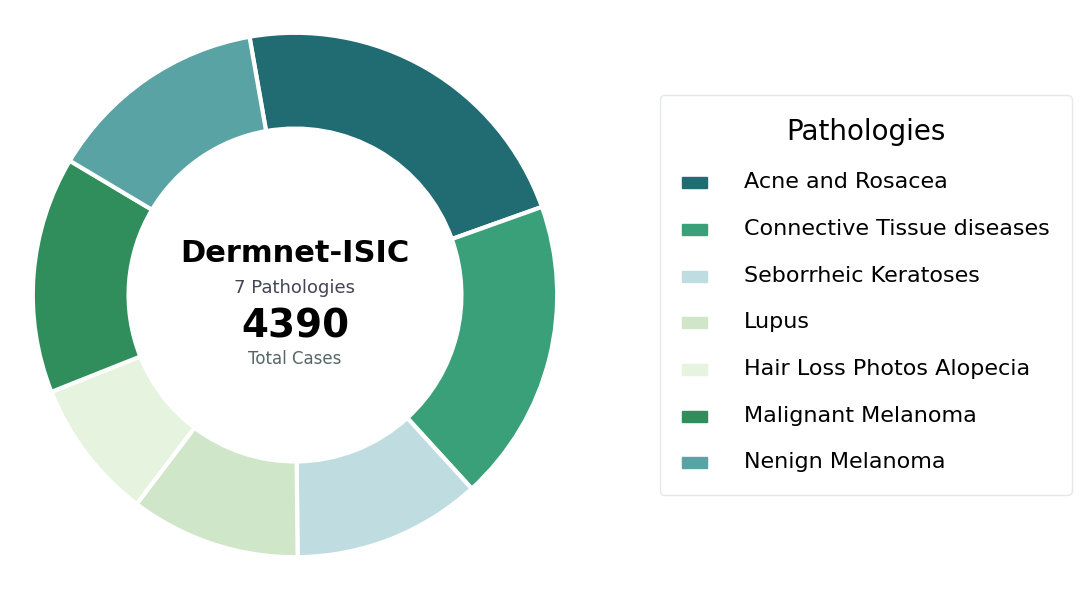

Python code for this plot:
import matplotlib.pyplot as plt
import matplotlib as mpl

def draw_donut_with_legend(
    labels,
    values,
    colors=None,
    dataset_name="Dermnet-ISIC",
    legend_title="Pathologies",
    outfile="mimic_macd_donut.png",
    dpi=300
):
    # 基础样式
    mpl.rcParams.update({
        "font.family": "DejaVu Sans",
        "axes.titlesize": 18,
        "axes.labelsize": 12,
        "figure.dpi": dpi
    })

    total = sum(values)
    n = len(labels)

    # 配色（接近你给的示例：青绿系，深浅过渡）
    if colors is None:
        colors = [
            "#216b72",  # 深青
            "#3aa07a",  # 青绿
            "#bfdde0",  # 淡青灰
            "#cfe6c8",  # 淡绿
            "#e6f3de",  # 更淡绿
            "#2f8e5b",  # 深绿
            "#5aa3a5",  # 蓝绿
        ][:n]

    # 画布与子图
    fig = plt.figure(figsize=(12, 6), dpi=dpi)
    ax = fig.add_subplot(111)
    ax.set_aspect("equal")

    # 画环形饼图
    # radius 控制整体大小，width 控制环宽；edgecolor/linewidth 做出白色分隔线
    wedges, _ = ax.pie(
        values,
        colors=colors,
        startangle=100,           # 起始角度微调让分块位置更美观
        counterclock=False,       # 顺时针
        radius=1.15,
        wedgeprops=dict(width=0.42, edgecolor="white", linewidth=3, joinstyle="round"),
        labels=None
    )

    # 中心文本
    ax.text(0, 0.18, dataset_name, ha="center", va="center",
            fontsize=22, fontweight="bold")
    ax.text(0, 0.03, f"{n} Pathologies", ha="center", va="center",
            fontsize=13, color="#445")
    ax.text(0, -0.14, f"{total}", ha="center", va="center",
            fontsize=28, fontweight="bold")
    ax.text(0, -0.28, "Total Cases", ha="center", va="center",
            fontsize=12, color="#566")

    # 构造图例句柄
    handles = [mpl.patches.Patch(color=c, label=l) for c, l in zip(colors, labels)]

    # 右侧图例（圆角白底，接近示例样式）
    leg = ax.legend(
        handles=handles,
        title=legend_title,
        loc="center left",
        bbox_to_anchor=(1.12, 0.5),  # 控制在右侧居中
        frameon=True,
        facecolor="white",
        edgecolor="#e5e7eb",
        fancybox=True,
        framealpha=1.0,
        borderpad=1.0,
        labelspacing=1.2,
        fontsize=16,
        title_fontsize=20
    )

    # 让图例里的小色块更宽一点，观感更像示例
    for h in leg.legend_handles:
        h.set_width(18)
        h.set_height(8)

    # 去掉坐标轴
    ax.set_axis_off()

    # 导出
    plt.tight_layout()
    plt.savefig(outfile, bbox_inches="tight", dpi=dpi)
    plt.close(fig)
    print(f"Saved -> {outfile}")

if __name__ == "__main__":
    # 示例数据（和 4390 对齐）
    labels = [
        "Acne and Rosacea",
        "Connective Tissue diseases",
        "Seborrheic Keratoses",
        "Lupus",
        "Hair Loss Photos Alopecia",
        "Malignant Melanoma",
        "Nenign Melanoma",
    ]
    values = [980, 820, 510, 460, 380, 640, 600]  # 总和=4390

    draw_donut_with_legend(
        labels=labels,
        values=values,
        dataset_name="Dermnet-ISIC",
        legend_title="Pathologies",
        outfile="mimic_macd_donut.png",
        dpi=300
    )
